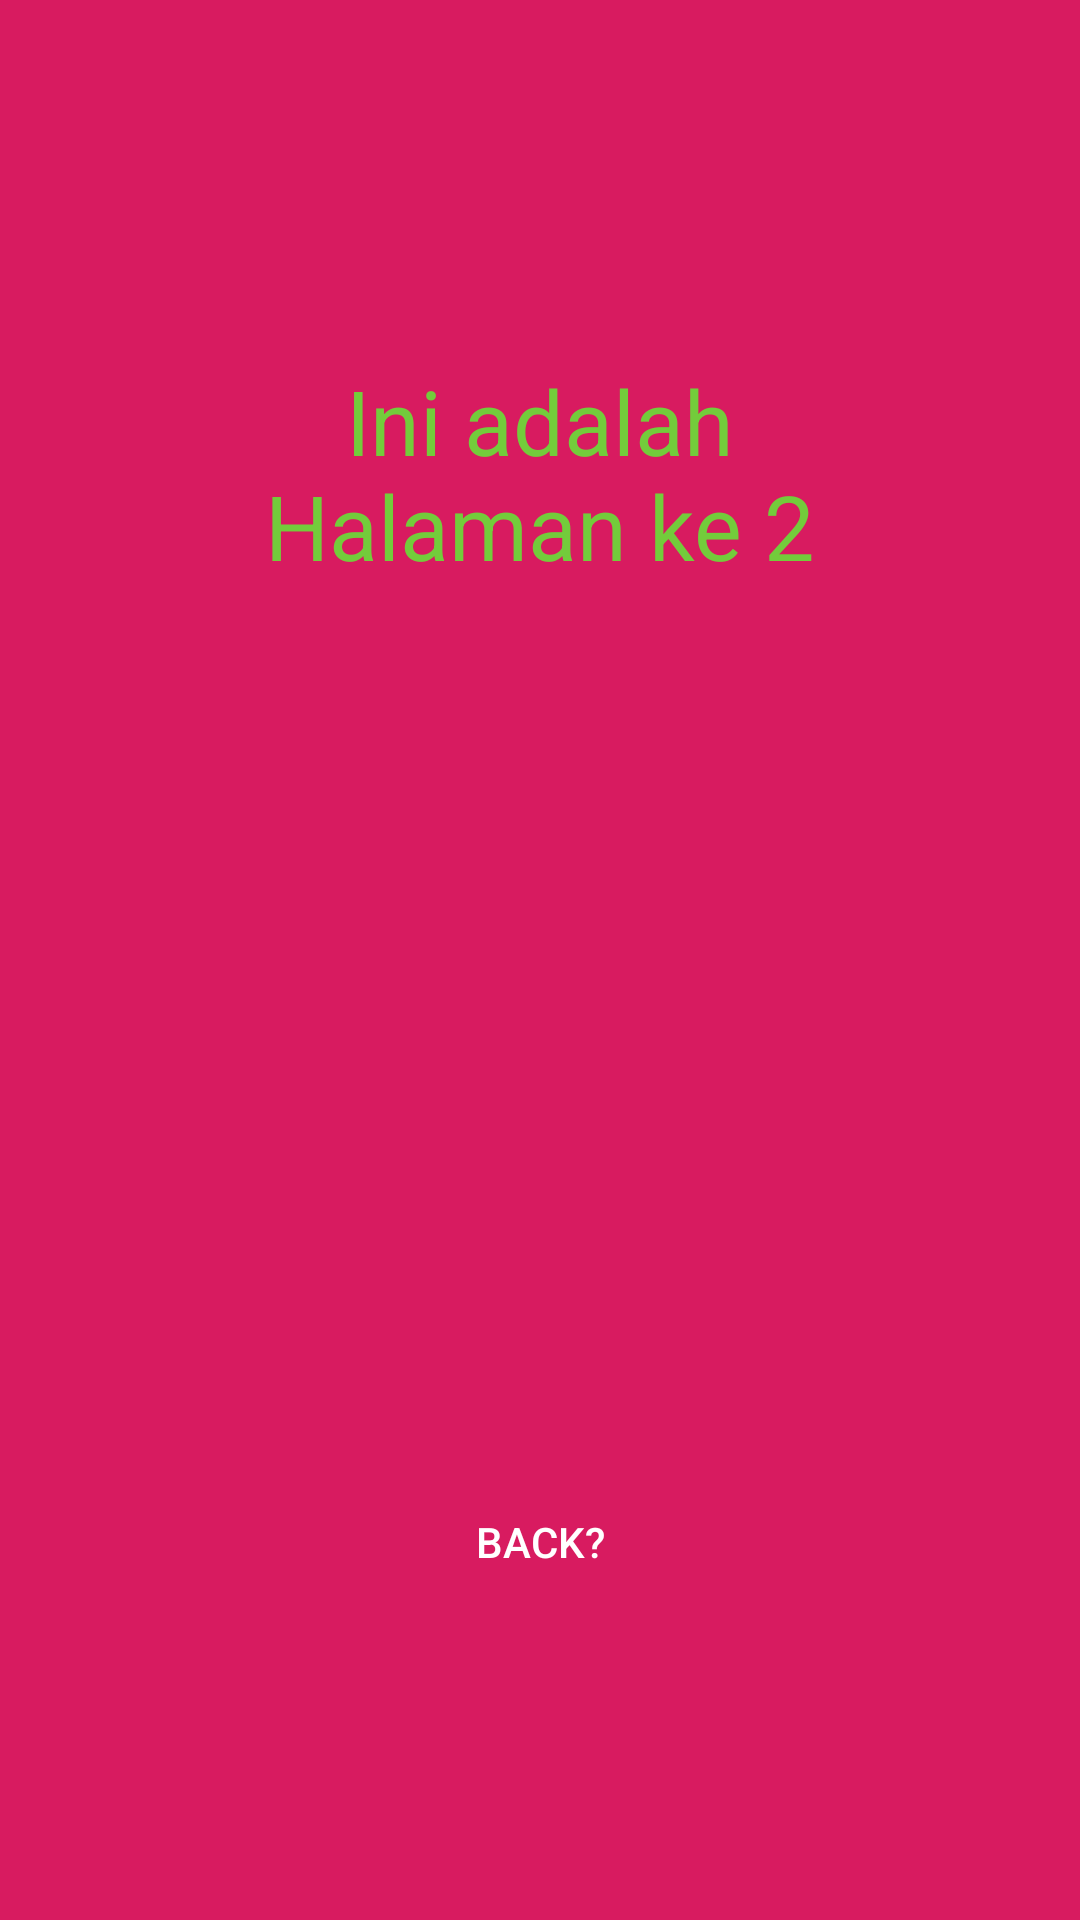

Write the Android layout XML for this screen, with the resource values it uses.
<!-- AndroidManifest.xml: application theme AppTheme.noActionBar -->
<!-- res/layout/activity_main2.xml -->
<?xml version="1.0" encoding="utf-8"?>
 <androidx.constraintlayout.widget.ConstraintLayout xmlns:android="http://schemas.android.com/apk/res/android" xmlns:app="http://schemas.android.com/apk/res-auto" xmlns:tools="http://schemas.android.com/tools"
    android:layout_width="match_parent"
    android:layout_height="match_parent"
    android:background="@color/colorAccent"
    tools:context=".MainActivity">

    <Button android:id="@+id/btn_back"
        android:layout_width="wrap_content"
        android:layout_height="wrap_content"
        android:layout_marginTop="50dp"
        android:background="@drawable/rounded_button_enter"
        android:text="@string/back"
        android:textColor="@color/colorWhite"
        app:layout_constraintEnd_toEndOf="parent"
        app:layout_constraintStart_toStartOf="parent"
        app:layout_constraintTop_toBottomOf="@+id/imageView" />

    <TextView android:id="@+id/textView"
        android:layout_width="wrap_content"
        android:layout_height="70dp"
        android:layout_marginTop="120dp"
        android:text="@string/halaman_2"
        android:gravity="center"
        android:textSize="30sp"
        android:textColor="@color/colorInfo"
        app:layout_constraintEnd_toEndOf="parent"
        app:layout_constraintStart_toStartOf="parent"
        app:layout_constraintTop_toTopOf="parent" />

    <ImageView
        android:id="@+id/imageView"
        android:layout_width="200dp"
        android:layout_height="200dp"
        android:layout_marginStart="16dp"
        android:layout_marginLeft="16dp"
        android:layout_marginTop="50dp"
        android:layout_marginEnd="16dp"
        android:layout_marginRight="16dp"
        app:layout_constraintEnd_toEndOf="parent"
        app:layout_constraintStart_toStartOf="parent"
        app:layout_constraintTop_toBottomOf="@+id/textView"
        app:srcCompat="@mipmap/ic_launcher" />

</androidx.constraintlayout.widget.ConstraintLayout>
<!-- resources referenced by this layout -->
<resources>
  <color name="colorAccent">#D81B60</color>
  <color name="colorInfo">#73cc3b</color>
  <color name="colorWhite">#FFFFFF</color>
  <string name="back">Back?</string>
  <string name="halaman_2">Ini adalah\nHalaman ke 2</string>
  <style name="AppTheme.noActionBar" parent="Theme.AppCompat.DayNight.NoActionBar" />
</resources>
